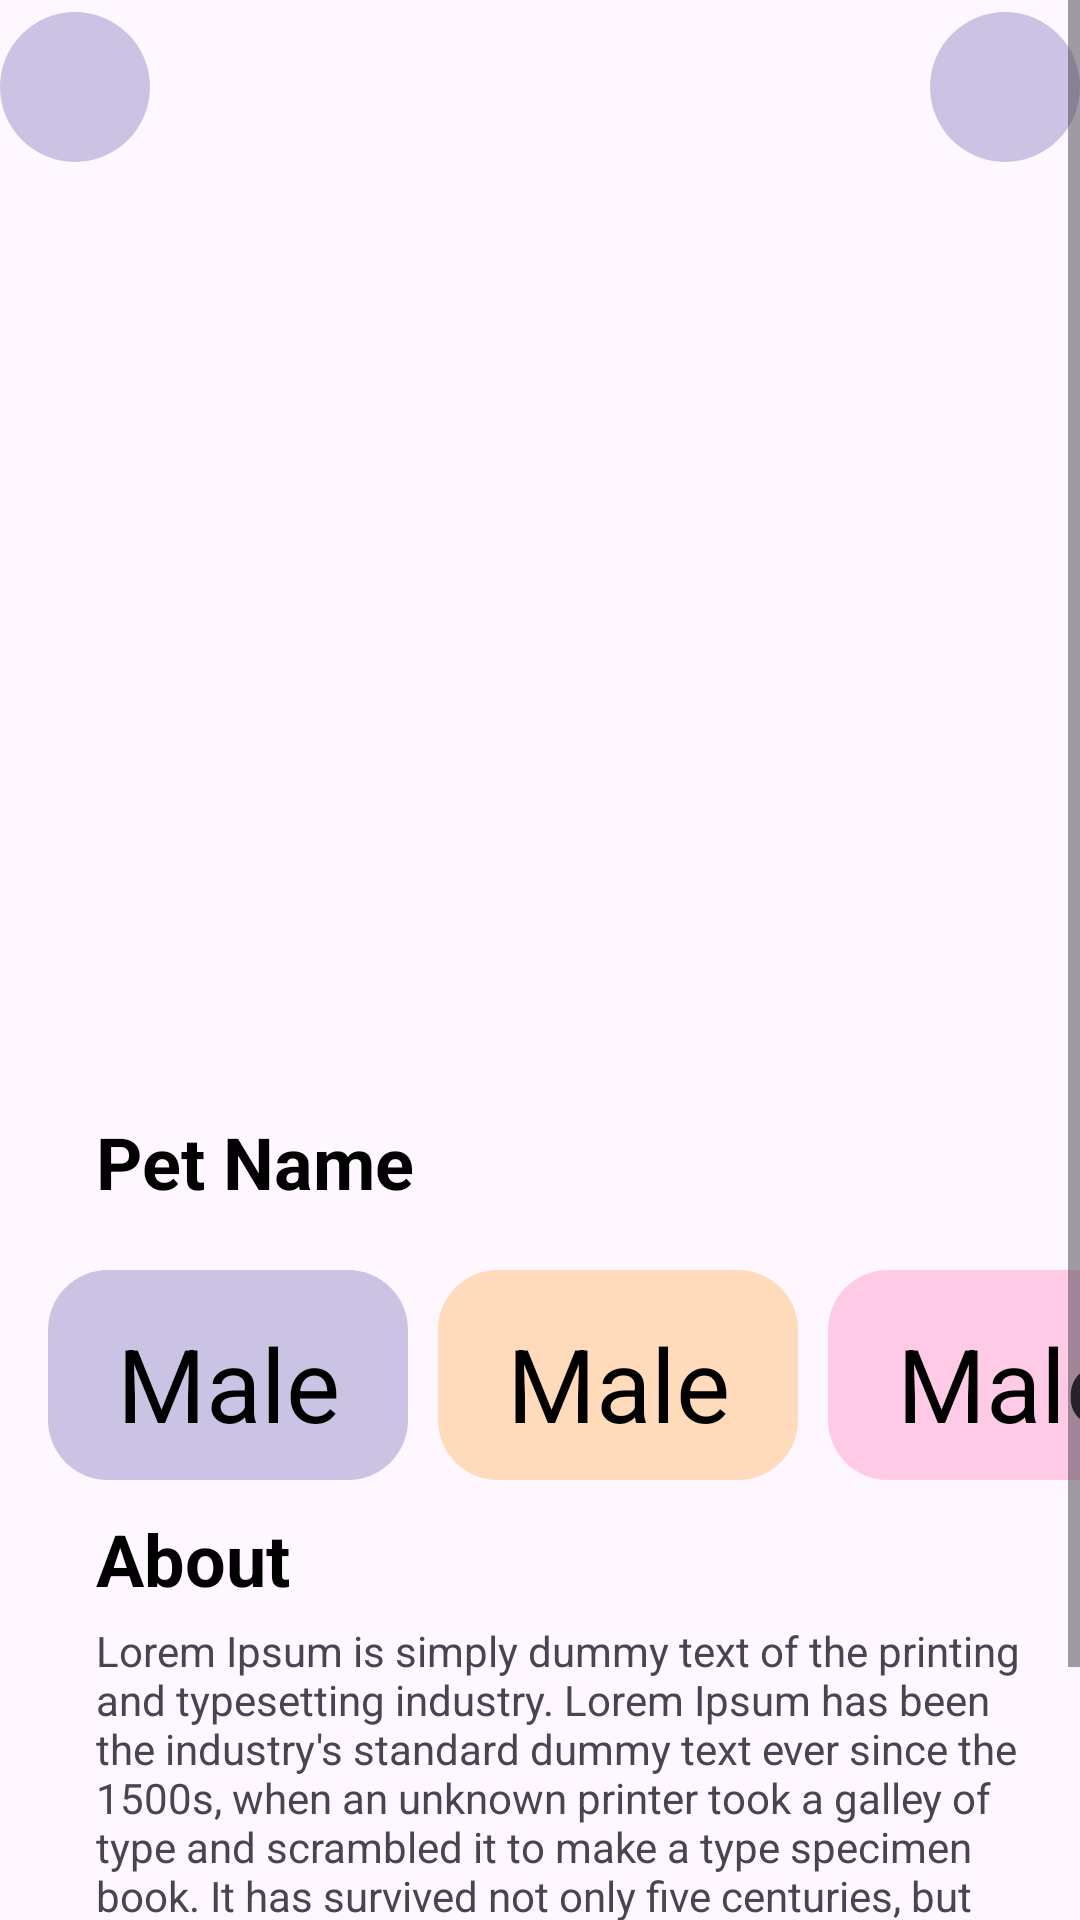

The Android layout XML behind this screen, and the referenced resources:
<!-- AndroidManifest.xml: application theme Theme.PurrfectMatchMobileApp -->
<!-- res/layout/activity_pet_info.xml -->
<?xml version="1.0" encoding="utf-8"?>
<androidx.constraintlayout.widget.ConstraintLayout xmlns:android="http://schemas.android.com/apk/res/android"
    xmlns:app="http://schemas.android.com/apk/res-auto"
    xmlns:tools="http://schemas.android.com/tools"
    android:id="@+id/main"
    android:layout_width="match_parent"
    android:layout_height="match_parent"
    tools:context=".PetInfoActivity">

    <ScrollView
        android:layout_width="match_parent"
        android:layout_height="match_parent">

        <LinearLayout
            android:layout_width="match_parent"
            android:layout_height="wrap_content"
            android:orientation="vertical" >

            <androidx.constraintlayout.widget.ConstraintLayout
                android:layout_width="match_parent"
                android:layout_height="match_parent">

                <ImageView
                    android:id="@+id/petImageInfoPage"
                    android:layout_width="match_parent"
                    android:layout_height="355dp"
                    android:scaleType="centerCrop"
                    app:layout_constraintBottom_toBottomOf="parent"
                    app:layout_constraintStart_toStartOf="parent"
                    app:layout_constraintTop_toTopOf="parent"
                    app:layout_constraintVertical_bias="0.0"
                    tools:srcCompat="@tools:sample/avatars" />

                <androidx.constraintlayout.widget.ConstraintLayout
                    android:id="@+id/backInfoPage"
                    android:layout_width="50dp"
                    android:layout_height="50dp"
                    android:layout_marginTop="4dp"
                    android:background="@drawable/background_oval_3"
                    app:layout_constraintStart_toStartOf="parent"
                    app:layout_constraintTop_toTopOf="parent">

                    <ImageView
                        android:id="@+id/ivBackToHome"
                        android:layout_width="wrap_content"
                        android:layout_height="wrap_content"
                        app:layout_constraintBottom_toBottomOf="parent"
                        app:layout_constraintEnd_toEndOf="parent"
                        app:layout_constraintStart_toStartOf="parent"
                        app:layout_constraintTop_toTopOf="parent"
                        app:srcCompat="@drawable/back" />
                </androidx.constraintlayout.widget.ConstraintLayout>

                <androidx.constraintlayout.widget.ConstraintLayout
                    android:id="@+id/favInfoPage"
                    android:layout_width="50dp"
                    android:layout_height="50dp"
                    android:layout_marginTop="4dp"
                    android:background="@drawable/background_oval_3"
                    app:layout_constraintEnd_toEndOf="parent"
                    app:layout_constraintTop_toTopOf="parent">

                    <ImageView
                        android:id="@+id/favBtnInfoPage"
                        android:layout_width="wrap_content"
                        android:layout_height="wrap_content"
                        app:layout_constraintBottom_toBottomOf="parent"
                        app:layout_constraintEnd_toEndOf="parent"
                        app:layout_constraintStart_toStartOf="parent"
                        app:layout_constraintTop_toTopOf="parent"
                        app:srcCompat="@drawable/favorites" />
                </androidx.constraintlayout.widget.ConstraintLayout>
            </androidx.constraintlayout.widget.ConstraintLayout>

            <TextView
                android:id="@+id/petNameInfoPage"
                android:layout_width="match_parent"
                android:layout_height="wrap_content"
                android:text="Pet Name"
                android:textStyle="bold"
                android:textSize="24sp"
                android:textColor="@color/black"
                android:layout_marginStart="32dp"
                android:layout_marginTop="16dp"/>
            <LinearLayout
                android:layout_width="match_parent"
                android:layout_height="wrap_content"
                android:orientation="horizontal">
                <LinearLayout
                    android:background="@drawable/round_purple_info"
                    android:layout_width="120dp"
                    android:layout_height="70dp"
                    android:layout_marginStart="16dp"
                    android:layout_marginTop="20dp"
                    android:orientation="vertical"
                    android:padding="15dp">

                    <TextView
                        android:id="@+id/txtPetGender"
                        android:layout_width="match_parent"
                        android:layout_height="wrap_content"
                        android:gravity="center"
                        android:text="Male"
                        android:textColor="@color/black"
                        android:textSize="34sp" />
                </LinearLayout>
                <LinearLayout
                    android:background="@drawable/round_orange_info"
                    android:layout_width="120dp"
                    android:layout_height="70dp"
                    android:layout_marginStart="10dp"
                    android:layout_marginTop="20dp"
                    android:orientation="vertical"
                    android:padding="15dp">

                    <TextView
                        android:id="@+id/txtPetFee"
                        android:layout_width="match_parent"
                        android:layout_height="wrap_content"
                        android:gravity="center"
                        android:text="Male"
                        android:textColor="@color/black"
                        android:textSize="34sp" />
                </LinearLayout>
                <LinearLayout
                    android:background="@drawable/round_pink_info"
                    android:layout_width="120dp"
                    android:layout_marginStart="10dp"
                    android:layout_height="70dp"
                    android:layout_marginTop="20dp"
                    android:orientation="vertical"
                    android:padding="15dp">

                    <TextView
                        android:id="@+id/txtPetType"
                        android:layout_width="match_parent"
                        android:layout_height="wrap_content"
                        android:gravity="center"
                        android:text="Male"
                        android:textColor="@color/black"
                        android:textSize="34sp" />
                </LinearLayout>


            </LinearLayout>

            <TextView
                android:id="@+id/textView6"
                android:layout_width="match_parent"
                android:layout_height="wrap_content"
                android:text="About"
                android:textColor="@color/black"
                android:textSize="24sp"
                android:textStyle="bold"
                android:layout_marginTop="10dp"
                android:layout_marginStart="32dp"/>

            <TextView
                android:id="@+id/aboutTxtInfoPage"
                android:layout_width="match_parent"
                android:layout_height="wrap_content"
                android:text="Lorem Ipsum is simply dummy text of the printing and typesetting industry. Lorem Ipsum has been the industry's standard dummy text ever since the 1500s, when an unknown printer took a galley of type and scrambled it to make a type specimen book. It has survived not only five centuries, but also the leap into electronic typesetting, remaining essentially unchanged."
                android:layout_marginStart="32dp"
                android:layout_marginTop="5dp"/>

            <Button
                android:id="@+id/adoptMeBtn"
                android:layout_width="match_parent"
                android:layout_height="wrap_content"
                android:layout_marginStart="25dp"
                android:layout_marginTop="15dp"
                android:layout_marginEnd="25dp"
                android:backgroundTint="#FF9800"
                android:text="Adopt Me"
                android:textSize="18sp" />


        </LinearLayout>
    </ScrollView>
</androidx.constraintlayout.widget.ConstraintLayout>
<!-- resources referenced by this layout -->
<resources>
  <color name="black">#FF000000</color>
  <!-- drawable background_oval_3 (drawable) -->
  <?xml version="1.0" encoding="utf-8"?>
  <selector xmlns:android="http://schemas.android.com/apk/res/android">
      <item>
          <shape android:shape="oval">
              <solid android:color="#CBC3E3"/>
          </shape>
      </item>
  </selector>
  <!-- drawable round_orange_info (drawable) -->
  <?xml version="1.0" encoding="utf-8"?>
  <shape xmlns:android="http://schemas.android.com/apk/res/android"
      android:shape="rectangle">
      <solid android:color="#FFDBBB"/>
      <corners android:radius="20dp"/>
  
  </shape>
  <!-- drawable round_pink_info (drawable) -->
  <?xml version="1.0" encoding="utf-8"?>
  <shape xmlns:android="http://schemas.android.com/apk/res/android"
      android:shape="rectangle">
      <solid android:color="#ffcae5"/>
      <corners android:radius="20dp"/>
  
  </shape>
  <!-- drawable round_purple_info (drawable) -->
  <?xml version="1.0" encoding="utf-8"?>
  <shape xmlns:android="http://schemas.android.com/apk/res/android"
      android:shape="rectangle">
      <solid android:color="#CBC3E3"/>
      <corners android:radius="20dp"/>
  
  </shape>
  <style name="Theme.PurrfectMatchMobileApp" parent="Base.Theme.PurrfectMatchMobileApp" />
  <style name="Base.Theme.PurrfectMatchMobileApp" parent="Theme.Material3.DayNight.NoActionBar">
          
          
      </style>
</resources>
